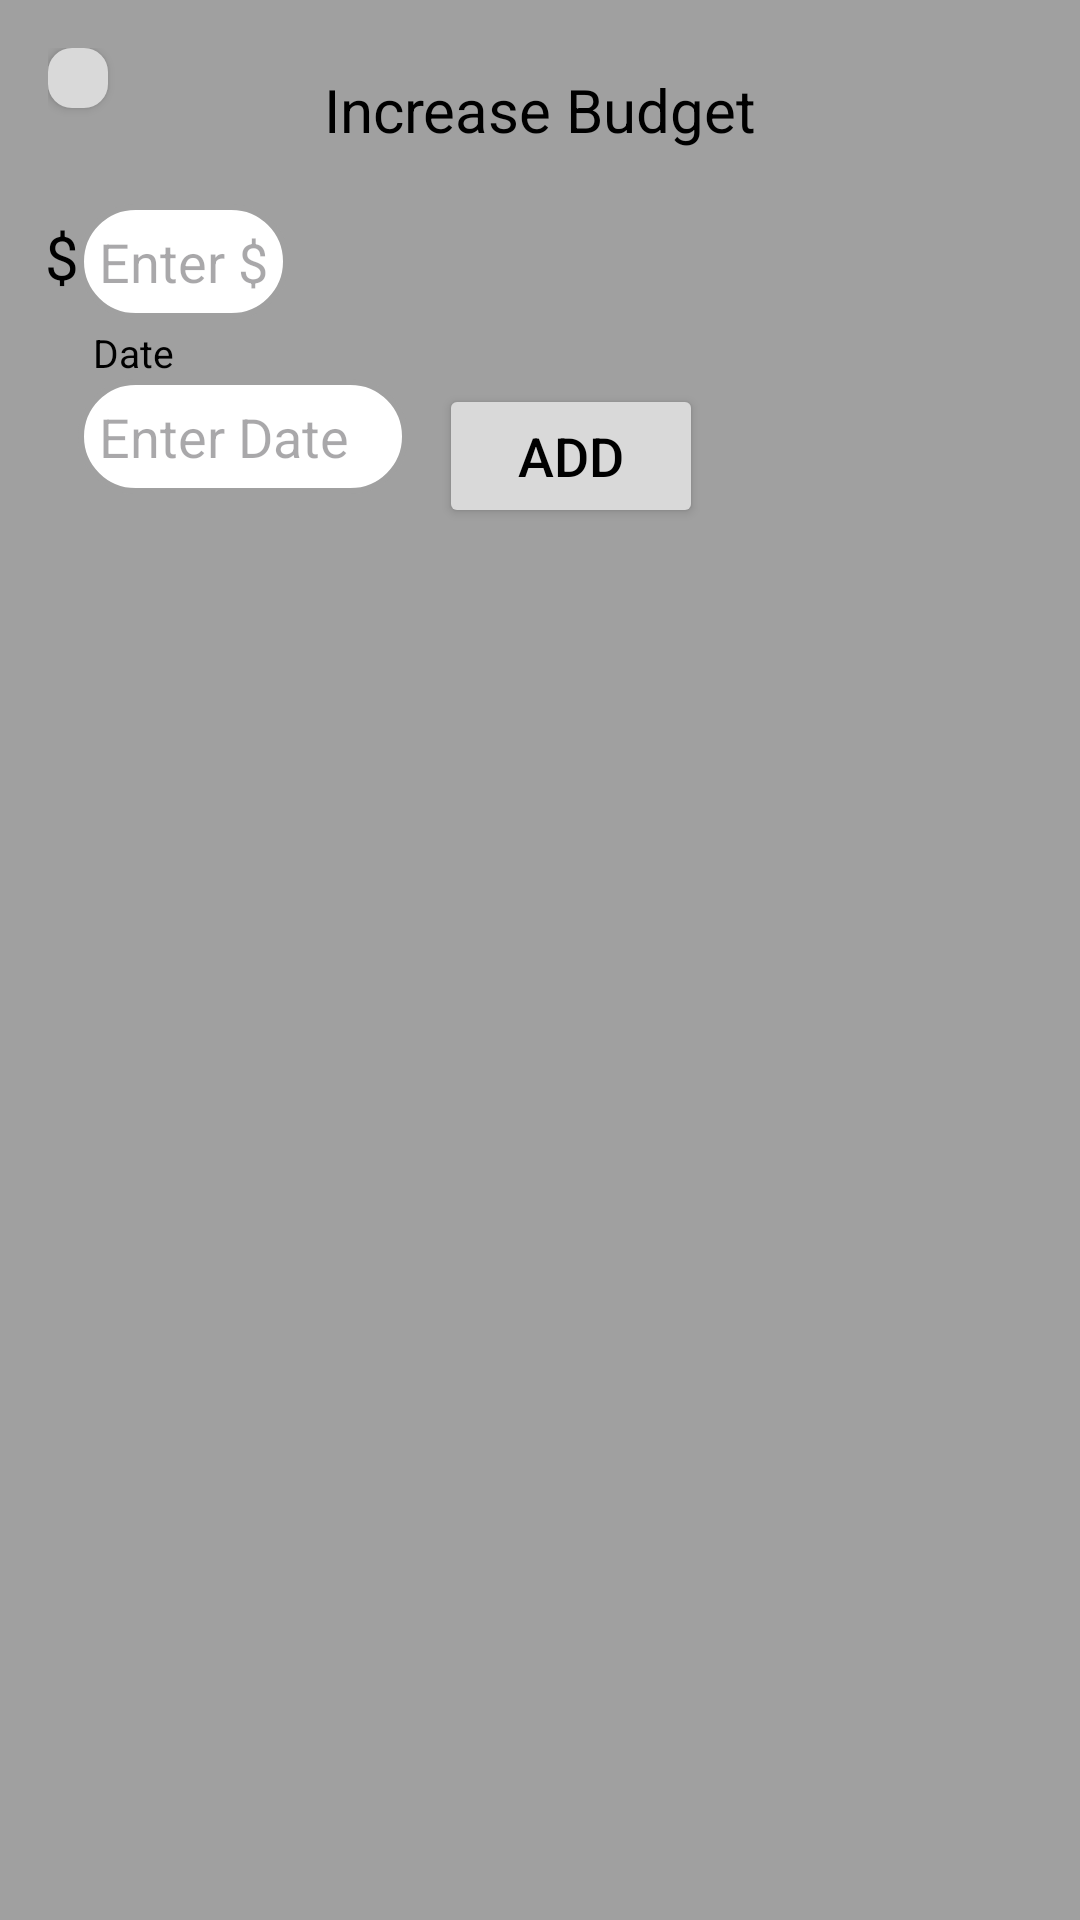

Produce the Android XML layout that renders to this screen, including the resource entries it uses.
<!-- AndroidManifest.xml: application theme Theme.Budget -->
<!-- res/layout/fragment_bud_pop_up.xml -->
<?xml version="1.0" encoding="utf-8"?>
<androidx.constraintlayout.widget.ConstraintLayout xmlns:android="http://schemas.android.com/apk/res/android"
    xmlns:tools="http://schemas.android.com/tools"
    android:layout_width="wrap_content"
    android:layout_height="wrap_content"
    android:padding="16dp"
    android:background="#A0A0A0"
    android:backgroundTint="#A0A0A0"
    xmlns:app="http://schemas.android.com/apk/res-auto"
    tools:context=".BudPopUpFragment">

    
    <ImageView
        android:id="@+id/bud_imgClose"
        android:layout_width="20dp"
        android:layout_height="20dp"
        android:background="@drawable/close_dialog_background"
        android:src="@drawable/close_dialog"
        app:layout_constraintTop_toTopOf="parent"
        app:layout_constraintStart_toStartOf="parent"
        android:elevation="2dp"/>
    
    

    <TextView
        android:id="@+id/txtView_bud"
        android:layout_width="wrap_content"
        android:layout_height="wrap_content"
        android:padding="7dp"
        android:text="Increase Budget"
        android:textSize="20dp"
        android:textColor="@color/black"
        android:backgroundTint="#A0A0A0"
        android:clickable="false"
        app:layout_constraintStart_toStartOf="parent"
        app:layout_constraintEnd_toEndOf="parent"
        app:layout_constraintTop_toTopOf="parent" />

    

    
    <TextView
        android:layout_width="wrap_content"
        android:layout_height="wrap_content"
        android:text="$"
        android:textSize="20dp"
        android:layout_marginTop="15dp"
        android:textColor="@color/black"
        android:backgroundTint="#A0A0A0"
        android:clickable="false"
        app:layout_constraintTop_toBottomOf="@id/txtView_bud"
        app:layout_constraintEnd_toStartOf="@id/et_bud_moneyInput"/>

    <EditText
        android:id="@+id/et_bud_moneyInput"
        android:layout_width="wrap_content"
        android:layout_height="wrap_content"
        android:layout_marginTop="11dp"
        android:layout_marginStart="10dp"
        android:padding="7dp"
        android:inputType="numberDecimal"
        android:background="@drawable/custom_edit_text_cut"
        android:maxLength="5"
        android:hint="Enter $"
        app:layout_constraintStart_toStartOf="parent"
        app:layout_constraintTop_toBottomOf="@id/txtView_bud" />

    
    <TextView
        android:layout_width="wrap_content"
        android:layout_height="wrap_content"
        android:layout_marginStart="5dp"
        android:text="Date"
        android:textSize="13dp"
        android:textColor="@color/black"
        android:backgroundTint="#A0A0A0"
        android:clickable="false"
        app:layout_constraintBottom_toTopOf="@id/et_bud_date"
        app:layout_constraintStart_toStartOf="@id/et_bud_date"/>

    
    <EditText
        android:id="@+id/et_bud_date"
        android:layout_width="110dp"
        android:layout_height="wrap_content"
        android:layout_marginTop="20dp"
        android:inputType="date"
        android:padding="7dp"
        android:background="@drawable/custom_edit_text_cut"
        android:maxLength="10"
        android:hint="Enter Date"
        app:layout_constraintStart_toStartOf="@id/et_bud_moneyInput"
        app:layout_constraintTop_toBottomOf="@id/et_bud_moneyInput"/>



    <Button
        android:id="@+id/btn_bud_buttonEditText"
        android:layout_width="wrap_content"
        android:layout_height="wrap_content"
        android:layout_marginTop="60dp"
        android:layout_marginStart="50dp"
        android:backgroundTint="#D9D9D9"
        android:textColor="@color/black"
        android:textSize="18sp"
        android:text="Add"
        app:layout_constraintStart_toEndOf="@+id/et_bud_moneyInput"
        app:layout_constraintTop_toTopOf="@+id/et_bud_moneyInput"/>

</androidx.constraintlayout.widget.ConstraintLayout>
<!-- resources referenced by this layout -->
<resources>
  <color name="black">#FF000000</color>
  <!-- drawable close_dialog_background (drawable) -->
  <?xml version="1.0" encoding="utf-8"?>
  <shape xmlns:android="http://schemas.android.com/apk/res/android">
  
      <corners android:radius="8dp" />
      <solid android:color="#D9D9D9"/>
  </shape>
  <!-- drawable custom_edit_text_cut (drawable) -->
  <?xml version="1.0" encoding="utf-8"?>
  <selector xmlns:android="http://schemas.android.com/apk/res/android">
  
  
      
      <item android:state_enabled="true" android:state_focused="true">
          <shape android:shape="rectangle">
              <corners
                  android:radius="190dp"/>
              <solid android:color="@android:color/white" />
              <stroke android:width="2dp" android:color="#ffffff" />
          </shape>
      </item>
  
      
      <item android:state_enabled="true">
          <shape android:shape="rectangle">
              <corners
                  android:radius="190dp"/>
              <solid android:color="@android:color/white" />
              <stroke android:width="2dp" android:color="#a0a0a0" />
          </shape>
      </item>
  
  </selector>
  <style name="Theme.Budget" parent="Base.Theme.Budget" />
  <style name="Base.Theme.Budget" parent="Theme.Material3.DayNight.NoActionBar">
          
          
  
  
  
  
  
      </style>
</resources>
